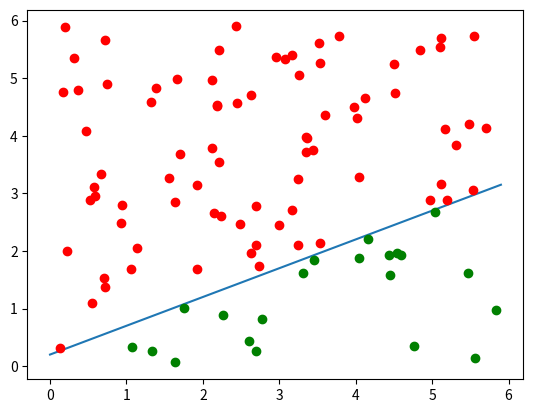

Python code for this plot:
import numpy as np
from matplotlib import pyplot as plt


def hard_limit(arg):
    return 1 if arg >= 0 else 0


def hard_limit_array(array_argument: np.array):
    res = np.full_like(array_argument, 1)
    for i in range(0, array_argument.shape[0]):
        res[i] = hard_limit(array_argument[i])
    return res


def make_out(weight, bias, first_param, second_param):
    inner_output = first_param * weight[0] + second_param * weight[1] + bias
    return hard_limit(inner_output)


def run_all_variants(weight, bias):
    print("weights =", weight, ", b =", bias)
    for it1 in range(0, 2):
        for it2 in range(0, 2):
            print(it1, it2, "output", make_out(weight, bias, it1, it2))


def func(k, value, bias):
    return k * value + bias


if __name__ == '__main__':
    # 1st task
    print(hard_limit(arg=-1))
    print(hard_limit(arg=0))
    print(hard_limit(arg=1))
    print(hard_limit_array(np.array([-1, 0, 1])))
    # 2nd task
    print("A")
    run_all_variants(np.array([1, 0]), -1)
    print("B")
    run_all_variants(np.array([-1, -1]), 1)
    print("Variants C and D don't have solutions")
    print("Proof for C: on 00 we have 0 class then b is less than 0,"
          " also 01 and 10 have 1 class, then w1 and w2 bigger than -b.")
    print("But 11 has 0 class that means w1 + w2 should be less than -b but this is impossible.")
    # 3rd task
    w1 = 5
    w2 = -10
    b = 2
    x = np.arange(0, 6, 0.1)
    y = np.array([func(-(w1 / w2), elem, -(b / w2)) for elem in x])
    plt.plot(x, y)
    for it in range(100):
        p1 = np.random.uniform() * 6
        p2 = np.random.uniform() * 6
        plt.plot([p1], [p2], 'bo', color='green' if hard_limit(p1 * w1 + p2 * w2 + b) else 'red')
    plt.savefig('division')
